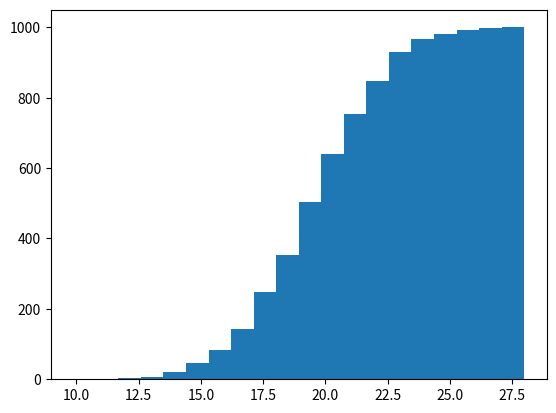

This chart was generated by the following Python code: (Note: this script raises an exception after producing the figure.)
import numpy as np
import matplotlib.pyplot as plt

# Histogram
# Use numpy to produce a normal distribution of number

# Argument 1 mean value, arg 2 standard deviation, arg 3 items
ages = np.random.normal(20, 2.5, 1000)

# Plot and show histogram
# plt.hist(ages, bins=20, color='green', )

# Another way to change bins:
# plt.hist(ages, bins=[2, 4, 6, 8, 10, 12, 14, 16,
#          18, 20, 22, 24, 26, 28, 30], color='green')

# plot cumulative distribution

plt.hist(ages, bins=20, cumulative=True)

plt.show()

# save the figure
plt.savefig('../Figures/figure4_4.png')
